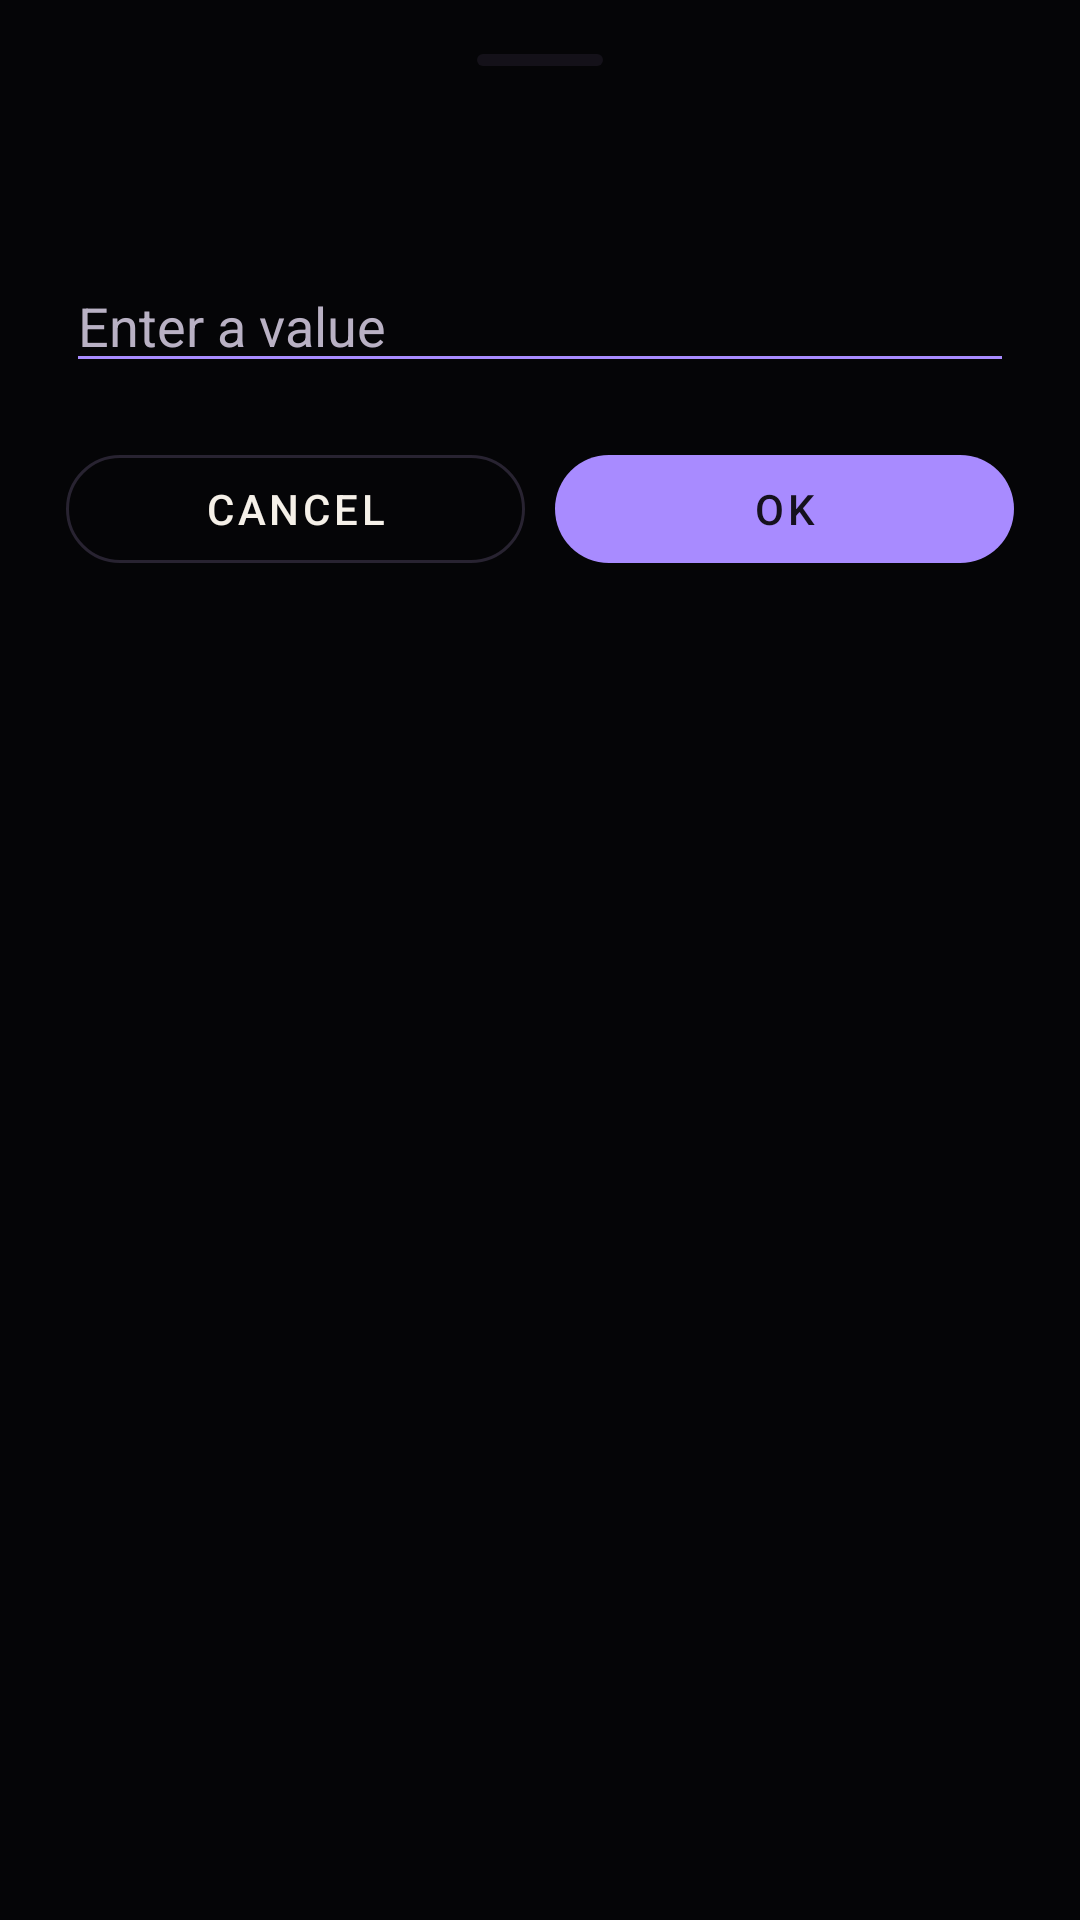

Android layout source for this screen:
<!-- AndroidManifest.xml: application theme Theme.ThoughtCapture -->
<!-- res/layout/sheet_text_input.xml -->
<?xml version="1.0" encoding="utf-8"?>
<LinearLayout xmlns:android="http://schemas.android.com/apk/res/android"
    android:layout_width="match_parent"
    android:layout_height="wrap_content"
    android:orientation="vertical"
    android:paddingStart="22dp"
    android:paddingTop="18dp"
    android:paddingEnd="22dp"
    android:paddingBottom="22dp">

    <View
        android:layout_width="42dp"
        android:layout_height="4dp"
        android:layout_gravity="center_horizontal"
        android:background="@drawable/bg_section_badge" />

    <TextView
        android:id="@+id/text_input_sheet_title"
        android:layout_width="match_parent"
        android:layout_height="wrap_content"
        android:layout_marginTop="18dp"
        android:textAppearance="@style/TextAppearance.FaceDragons.DialogTitle"
        android:textSize="24sp" />

    <EditText
        android:id="@+id/text_input_sheet_field"
        android:layout_width="match_parent"
        android:layout_height="wrap_content"
        android:layout_marginTop="14dp"
        android:backgroundTint="@color/seed"
        android:hint="@string/task_tag_input_message"
        android:inputType="textCapWords"
        android:textColor="@color/text_primary"
        android:textColorHint="@color/text_secondary"
        android:textSize="18sp" />

    <LinearLayout
        android:layout_width="match_parent"
        android:layout_height="wrap_content"
        android:layout_marginTop="18dp"
        android:orientation="horizontal">

        <com.google.android.material.button.MaterialButton
            android:id="@+id/text_input_sheet_cancel"
            style="@style/Widget.FaceDragons.Button.Quiet"
            android:layout_width="0dp"
            android:layout_height="wrap_content"
            android:layout_weight="1"
            android:text="@android:string/cancel" />

        <com.google.android.material.button.MaterialButton
            android:id="@+id/text_input_sheet_confirm"
            style="@style/Widget.FaceDragons.Button.Primary"
            android:layout_width="0dp"
            android:layout_height="wrap_content"
            android:layout_marginStart="10dp"
            android:layout_weight="1"
            android:text="@android:string/ok" />
    </LinearLayout>

</LinearLayout>
<!-- resources referenced by this layout -->
<resources>
  <color name="seed">#A88BFF</color>
  <color name="text_primary">#F5F0E8</color>
  <color name="text_secondary">#B9B1C4</color>
  <!-- drawable bg_section_badge (drawable) -->
  <?xml version="1.0" encoding="utf-8"?>
  <shape xmlns:android="http://schemas.android.com/apk/res/android" android:shape="rectangle">
      <corners android:radius="999dp" />
      <solid android:color="@color/surface_muted" />
  </shape>
  <string name="task_tag_input_message">Enter a value</string>
  <style name="TextAppearance.FaceDragons.DialogTitle" parent="TextAppearance.MaterialComponents.Headline6">
          <item name="android:fontFamily">serif</item>
          <item name="android:textStyle">bold</item>
          <item name="android:textColor">@color/text_primary</item>
      </style>
  <style name="Widget.FaceDragons.Button.Primary" parent="Widget.MaterialComponents.Button">
          <item name="backgroundTint">@color/seed</item>
          <item name="android:textColor">@color/text_inverse</item>
          <item name="cornerRadius">18dp</item>
      </style>
  <style name="Widget.FaceDragons.Button.Quiet" parent="Widget.MaterialComponents.Button.OutlinedButton">
          <item name="strokeColor">@color/surface_outline</item>
          <item name="android:textColor">@color/text_primary</item>
          <item name="cornerRadius">18dp</item>
      </style>
  <color name="surface_muted">#141119</color>
  <color name="text_inverse">#15111D</color>
  <color name="surface_outline">#282331</color>
  <color name="background">#050507</color>
  <color name="surface">#070609</color>
  <style name="ThemeOverlay.FaceDragons.AlertDialog" parent="ThemeOverlay.MaterialComponents.MaterialAlertDialog">
          <item name="colorSurface">@color/surface_elevated</item>
          <item name="colorOnSurface">@color/text_primary</item>
          <item name="android:textColorPrimary">@color/text_primary</item>
          <item name="android:textColorSecondary">@color/text_secondary</item>
          <item name="shapeAppearanceMediumComponent">@style/ShapeAppearance.FaceDragons.Dialog</item>
          <item name="materialButtonOutlinedStyle">@style/Widget.FaceDragons.Button.Quiet</item>
      </style>
  <style name="ThemeOverlay.FaceDragons.BottomSheetDialog" parent="ThemeOverlay.MaterialComponents.BottomSheetDialog">
          <item name="bottomSheetStyle">@style/Widget.FaceDragons.BottomSheet</item>
      </style>
  <color name="surface_elevated">#0D0B11</color>
  <style name="ShapeAppearance.FaceDragons.Dialog" parent="ShapeAppearance.MaterialComponents.LargeComponent">
          <item name="cornerFamily">rounded</item>
          <item name="cornerSize">24dp</item>
      </style>
  <style name="Widget.FaceDragons.BottomSheet" parent="Widget.MaterialComponents.BottomSheet.Modal">
          <item name="android:background">@drawable/bg_sheet_surface</item>
          <item name="shapeAppearance">@style/ShapeAppearance.FaceDragons.Sheet</item>
      </style>
  <!-- drawable bg_sheet_surface (drawable) -->
  <shape xmlns:android="http://schemas.android.com/apk/res/android" android:shape="rectangle">
      <corners android:topLeftRadius="18dp" android:topRightRadius="18dp" />
      <solid android:color="#0A090D" />
  </shape>
  <style name="ShapeAppearance.FaceDragons.Sheet" parent="ShapeAppearance.MaterialComponents.LargeComponent">
          <item name="cornerFamily">rounded</item>
          <item name="cornerSizeTopLeft">28dp</item>
          <item name="cornerSizeTopRight">28dp</item>
          <item name="cornerSizeBottomLeft">0dp</item>
          <item name="cornerSizeBottomRight">0dp</item>
      </style>
</resources>
